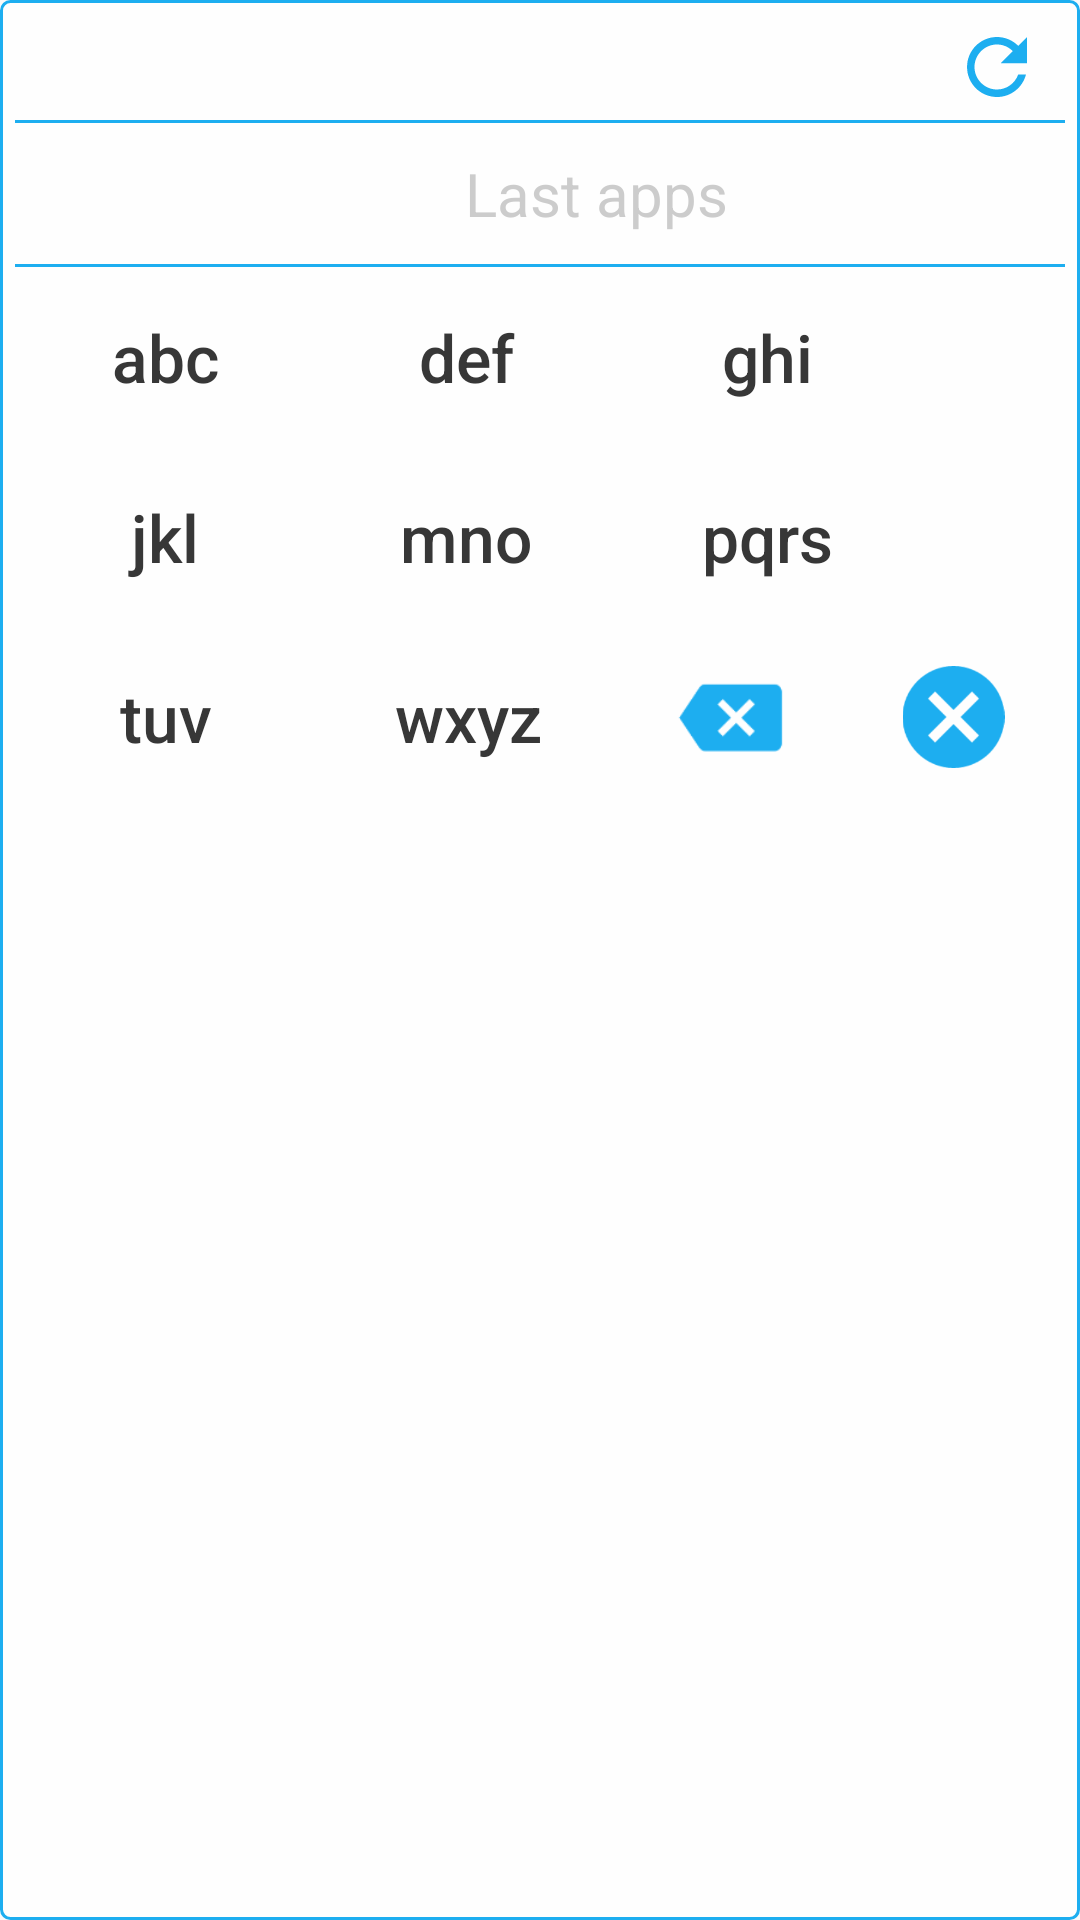

Write the Android layout XML for this screen, with the resource values it uses.
<!-- AndroidManifest.xml: application theme CustomActionBarTheme -->
<!-- res/layout/widget_l_layout_right_theme_white.xml -->
<LinearLayout xmlns:android="http://schemas.android.com/apk/res/android"
    android:layout_width="match_parent"
    android:layout_height="wrap_content"
    android:background="@drawable/widget_background_theme_white"
    android:orientation="vertical"
    android:padding="5dp">

    <RelativeLayout
        android:layout_width="wrap_content"
        android:layout_height="wrap_content">

        <LinearLayout
            android:id="@+id/searchTextLayout"
            android:layout_width="match_parent"
            android:layout_height="wrap_content">

            <TextView
                android:id="@+id/searchText"
                style="@style/searchTextStyleWhiteL" />


            <Button
                android:id="@+id/navButtonLeft"
                style="@style/keypadButtonStyleLWhite"
                android:layout_width="0dp"
                android:layout_height="25dp"
                android:layout_weight="0.2"
                android:gravity="center_vertical|right"
                android:text="◀"
                android:textColor="@color/blue_nasty"
                android:visibility="gone" />


            <Button
                android:id="@+id/navButtonRight"
                style="@style/keypadButtonStyleLWhite"
                android:layout_width="0dp"
                android:layout_height="25dp"
                android:layout_weight="0.2"
                android:gravity="center_vertical|left"
                android:text="▶"
                android:textColor="@color/blue_nasty"
                android:visibility="gone" />

            <ProgressBar
                android:id="@+id/progressBar"
                style="@android:style/Widget.Holo.ProgressBar.Small"
                android:layout_width="0dp"
                android:layout_height="25dp"
                android:layout_weight="0.2"
                android:layout_gravity="center_vertical"
                android:visibility="gone" />

            <ImageView
                android:id="@+id/reloadButton"
                android:layout_width="0dp"
                android:layout_height="30dp"
                android:layout_gravity="center_vertical"
                android:layout_weight="0.3"
                android:src="@drawable/ic_baseline_refresh_24"
                android:tint="@color/blue_nasty" />

        </LinearLayout>

        <ImageView
            android:layout_width="match_parent"
            android:layout_height="1dp"
            android:layout_below="@id/searchTextLayout"
            android:src="@drawable/separator" />
    </RelativeLayout>

    <FrameLayout
        android:layout_width="match_parent"
        android:layout_height="wrap_content">

        <LinearLayout
            android:layout_width="match_parent"
            android:layout_height="wrap_content"
            android:orientation="horizontal">

            <ImageView
                android:id="@+id/lastApp1"
                style="@style/lastAppButtonStyle" />

            <ImageView
                android:id="@+id/lastApp2"
                style="@style/lastAppButtonStyle" />

            <ImageView
                android:id="@+id/lastApp3"
                style="@style/lastAppButtonStyle" />

            <ImageView
                android:id="@+id/lastApp4"
                style="@style/lastAppButtonStyle" />

            <ImageView
                android:id="@+id/lastApp5"
                style="@style/lastAppButtonStyle" />

            <ImageView
                android:id="@+id/lastApp6"
                style="@style/lastAppButtonStyle" />

            <ImageView
                android:id="@+id/lastApp7"
                style="@style/lastAppButtonStyle" />

            <ImageView
                android:id="@+id/lastApp8"
                style="@style/lastAppButtonStyle" />

            <ImageView
                android:id="@+id/lastApp9"
                style="@style/lastAppButtonStyle" />

        </LinearLayout>

        <TextView
            android:id="@+id/lastAppsLabel"
            android:layout_width="match_parent"
            android:layout_height="wrap_content"
            android:layout_gravity="center"
            android:paddingLeft="150dp"
            android:text="@string/last_apps"
            android:textColor="@color/last_apps_theme_white"
            android:textSize="20sp" />
    </FrameLayout>

    <ImageView
        android:layout_width="match_parent"
        android:layout_height="1dp"
        android:layout_below="@id/searchTextLayout"
        android:src="@drawable/separator" />

    <LinearLayout
        android:layout_width="match_parent"
        android:layout_height="wrap_content"
        android:orientation="horizontal">

        <Button
            android:id="@+id/searchButton1"
            style="@style/keypadButtonStyleLWhite"
            android:text="abc" />

        <Button
            android:id="@+id/searchButton2"
            style="@style/keypadButtonStyleLWhite"
            android:text="def" />

        <Button
            android:id="@+id/searchButton3"
            style="@style/keypadButtonStyleLWhite"
            android:text="ghi" />

        <ImageView
            android:id="@+id/launchButton"
            style="@style/lastAppButtonStyleTightLarge" />
    </LinearLayout>

    <LinearLayout
        android:layout_width="match_parent"
        android:layout_height="wrap_content"
        android:orientation="horizontal">

        <Button
            android:id="@+id/searchButton4"
            style="@style/keypadButtonStyleLWhite"
            android:text="jkl" />

        <Button
            android:id="@+id/searchButton5"
            style="@style/keypadButtonStyleLWhite"
            android:text="mno" />

        <Button
            android:id="@+id/searchButton6"
            style="@style/keypadButtonStyleLWhite"
            android:text="pqrs" />

        <ImageView
            android:id="@+id/uninstallButton"
            style="@style/lastAppButtonStyleTightLarge"
            android:src="@drawable/ic_delete_theme_white" />
    </LinearLayout>

    <LinearLayout
        android:layout_width="match_parent"
        android:layout_height="wrap_content"
        android:orientation="horizontal">

        <Button
            android:id="@+id/searchButton7"
            style="@style/keypadButtonStyleLWhite"
            android:text="tuv" />

        <Button
            android:id="@+id/searchButton8"
            style="@style/keypadButtonStyleLWhite"
            android:text="wxyz" />

        <LinearLayout
            style="@style/keypadButtonStyleLWhite"
            android:layout_width="108dp"
            android:orientation="horizontal">

            <ImageView
                android:id="@+id/clearButton"
                android:layout_width="0dp"
                android:layout_height="40dp"
                android:layout_gravity="center"
                android:layout_weight="0.5"
                android:padding="2dp"
                android:src="@drawable/backspace_arrow" />

            <ImageView
                android:id="@+id/clearAllButton"
                android:layout_width="0dp"
                android:layout_height="40dp"
                android:layout_gravity="center"
                android:layout_weight="0.5"
                android:padding="3dp"
                android:src="@drawable/cancel_button_128" />

        </LinearLayout>

    </LinearLayout>
</LinearLayout>
<!-- resources referenced by this layout -->
<resources>
  <color name="blue_nasty">#1DAEF0</color>
  <color name="last_apps_theme_white">#64808080</color>
  <!-- drawable separator (drawable) -->
  <?xml version="1.0" encoding="utf-8"?>
  <layer-list xmlns:android="http://schemas.android.com/apk/res/android">
  
      <item>
      <shape android:shape="rectangle">
      <padding android:bottom="2dp"/>
  
      <solid android:color="@color/blue_nasty" />
      </shape>
      </item>
  
  
  
  </layer-list>
  <!-- drawable widget_background_theme_white (drawable) -->
  <?xml version="1.0" encoding="utf-8"?>
  <layer-list xmlns:android="http://schemas.android.com/apk/res/android">
      <item>
          <shape android:shape="rectangle" >
              <solid android:color="@color/white_transparent" />
              <stroke android:color="@color/blue_nasty" android:width="1dp"/>
              <corners android:radius="3dp"/>
          </shape>
      </item>
  </layer-list>
  <string name="last_apps">Last apps</string>
  <style name="keypadButtonStyleLWhite" parent="keypadButtonStyleWhite">
          <item name="android:layout_width">60dp</item>
          <item name="android:layout_height">60dp</item>
          <item name="android:textSize">22dp</item>
      </style>
  <style name="lastAppButtonStyleTightLarge" parent="lastAppButtonStyleTight">
          <item name="android:layout_width">45dp</item>
          <item name="android:layout_height">45dp</item>
          <item name="android:layout_marginTop">5dp</item>
          <item name="android:layout_marginBottom">5dp</item>
          <item name="android:layout_marginLeft">2dp</item>
          <item name="android:layout_marginRight">2dp</item>
          <item name="android:src">@null</item>
      </style>
  <style name="searchTextStyleWhiteL" parent="searchTextStyleWhite">
          <item name="android:textSize">18dp</item>
      </style>
  <style name="CustomActionBarTheme" parent="Theme.AppCompat.Light.NoActionBar">
  
  
  
          </style>
  <color name="white_transparent">#E2FFFFFF</color>
  <style name="keypadButtonStyleWhite" parent="keypadButtonStyle">
          <item name="android:textColor">@color/button_text_color_theme_white</item>
      </style>
  <style name="lastAppButtonStyleTight" parent="lastAppButtonStyle">
          <item name="android:layout_marginTop">5dp</item>
          <item name="android:layout_marginBottom">5dp</item>
          <item name="android:layout_marginLeft">2dp</item>
          <item name="android:layout_marginRight">2dp</item>
          <item name="android:src">@null</item>
      </style>
  <style name="searchTextStyleWhite" parent="searchTextStyle">
          <item name="android:textColor">@color/dark_grey</item>
      </style>
  <style name="keypadButtonStyle">
          <item name="android:layout_width">60dp</item>
          <item name="android:layout_height">45dp</item>
          <item name="android:layout_weight">1.3</item>
          <item name="android:layout_gravity">center</item>
          <item name="android:background">@null</item>
          <item name="android:layout_margin">0dp</item>
          <item name="android:textColor">@color/button_text_color_theme_black</item>
  
          <item name="android:textAllCaps" tools:targetApi="14">false</item>
          <item name="android:textSize">16dp</item>
      </style>
  <style name="searchTextStyle">
      <item name="android:layout_width">0dp</item>
      <item name="android:layout_height">35dp</item>
      <item name="android:gravity">center_vertical</item>
      <item name="android:layout_weight">2</item>
      <item name="android:background">@null</item>
      <item name="android:clickable">true</item>
      <item name="android:paddingLeft">5dp</item>
      <item name="android:paddingRight">5dp</item>
      <item name="android:singleLine">true</item>
          <item name="android:textSize">16dp</item>
      </style>
  <color name="dark_grey">#373737</color>
</resources>
